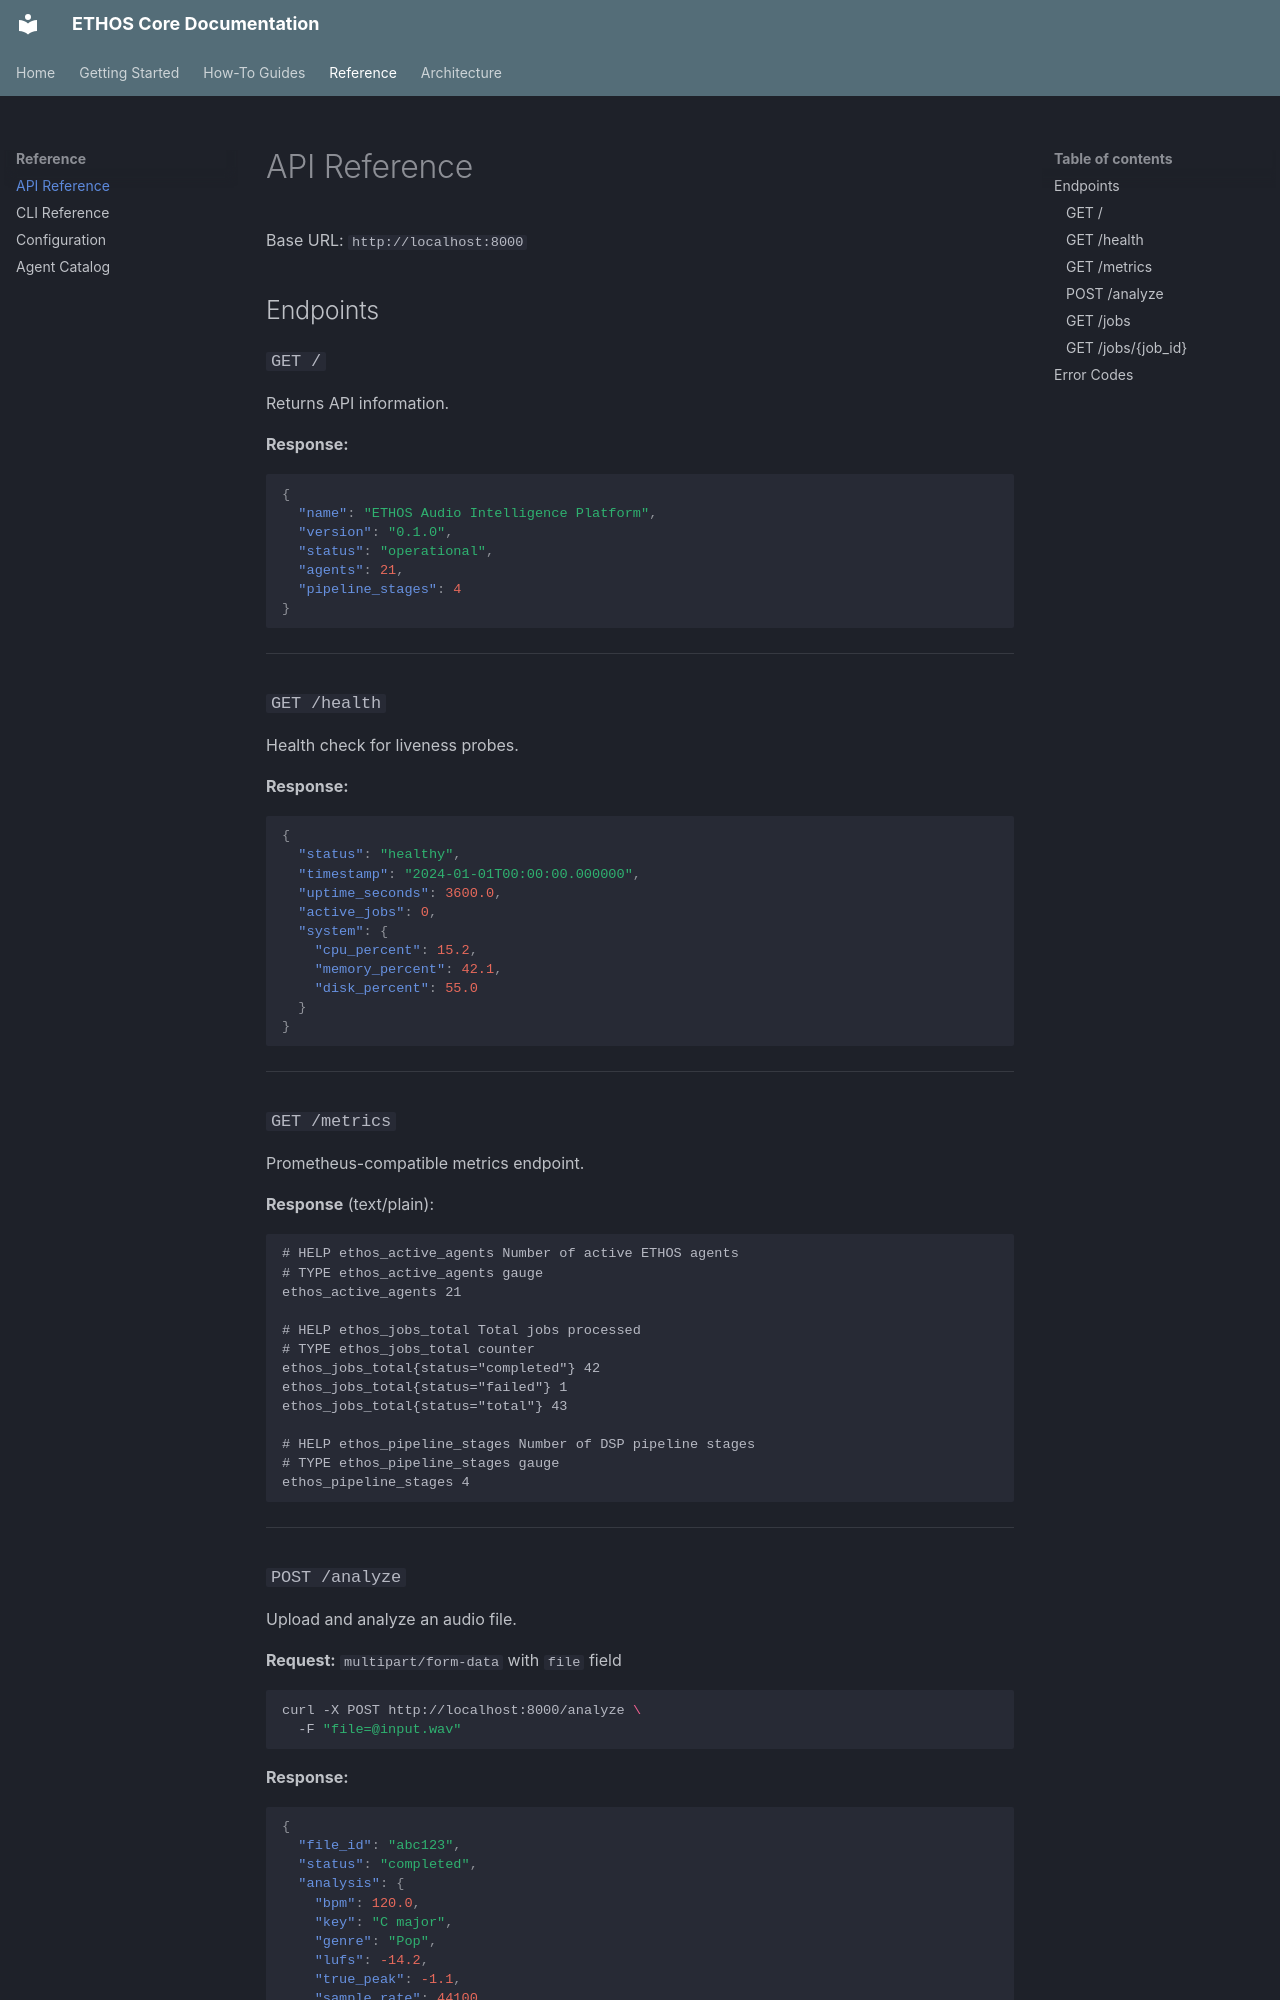

repository: sgm-audio/ethos-core · page: reference/api/index.html · generator: mkdocs

# API Reference

Base URL: `http://localhost:8000`

## Endpoints

### `GET /`

Returns API information.

**Response:**
```json
{
  "name": "ETHOS Audio Intelligence Platform",
  "version": "0.1.0",
  "status": "operational",
  "agents": 21,
  "pipeline_stages": 4
}
```

---

### `GET /health`

Health check for liveness probes.

**Response:**
```json
{
  "status": "healthy",
  "timestamp": "2024-01-01T00:00:00.000000",
  "uptime_seconds": 3600.0,
  "active_jobs": 0,
  "system": {
    "cpu_percent": 15.2,
    "memory_percent": 42.1,
    "disk_percent": 55.0
  }
}
```

---

### `GET /metrics`

Prometheus-compatible metrics endpoint.

**Response** (text/plain):
```
# HELP ethos_active_agents Number of active ETHOS agents
# TYPE ethos_active_agents gauge
ethos_active_agents 21

# HELP ethos_jobs_total Total jobs processed
# TYPE ethos_jobs_total counter
ethos_jobs_total{status="completed"} 42
ethos_jobs_total{status="failed"} 1
ethos_jobs_total{status="total"} 43

# HELP ethos_pipeline_stages Number of DSP pipeline stages
# TYPE ethos_pipeline_stages gauge
ethos_pipeline_stages 4
```

---
